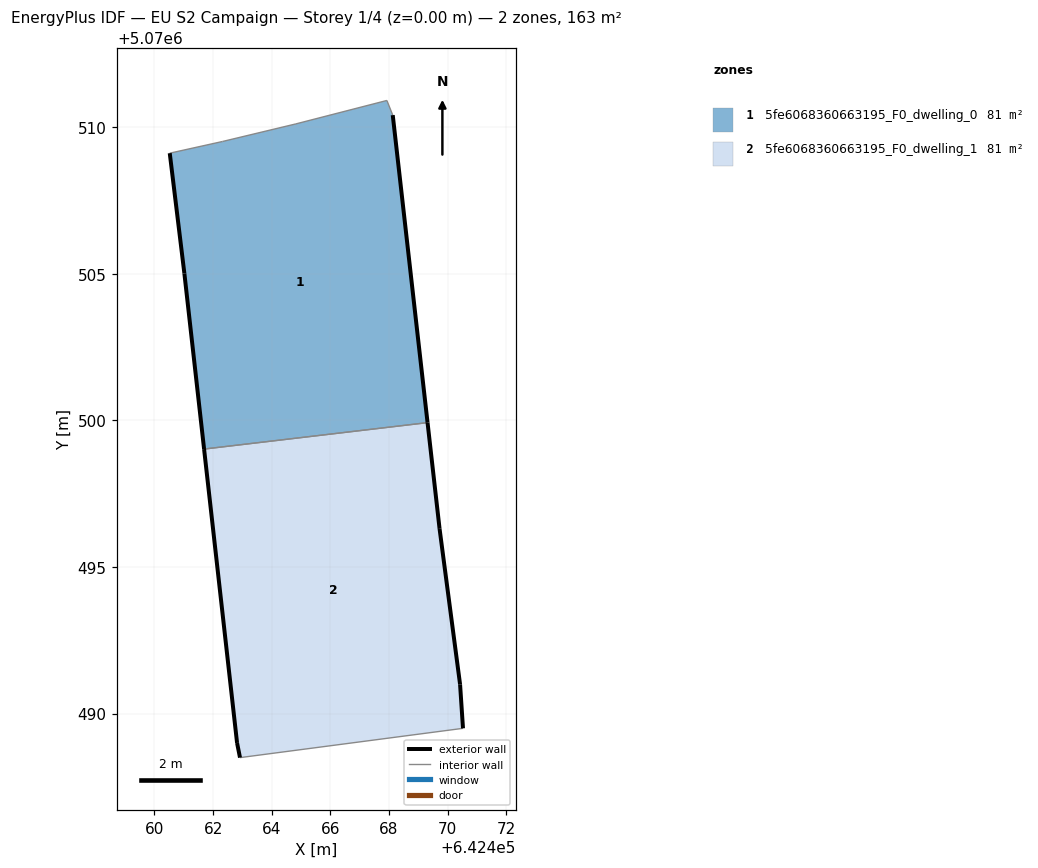
=== STOREY PLAN SPEC (per zone: floor XY polygon, exterior-wall plan segments, windows/doors) ===
zone 1: 5fe6068360663195_F0_dwelling_0  (81.4 m²)
  floor: (642469.31, 5070499.93) (642468.13, 5070510.41) (642467.93, 5070510.91) (642464.82, 5070510.12) (642462.32, 5070509.51) (642460.52, 5070509.12) (642461.02, 5070505.01) (642461.69, 5070499.02)
  exterior wall: (642468.13, 5070510.41) – (642469.31, 5070499.93)  [10.6 m]
  exterior wall: (642461.69, 5070499.02) – (642461.02, 5070505.01)  [6.0 m]
  exterior wall: (642461.02, 5070505.01) – (642460.52, 5070509.12)  [4.1 m]
  interior walls: 5
zone 2: 5fe6068360663195_F0_dwelling_1  (81.3 m²)
  floor: (642470.52, 5070489.50) (642470.42, 5070491.00) (642469.72, 5070496.30) (642469.31, 5070499.93) (642461.69, 5070499.02) (642462.82, 5070489.00) (642462.92, 5070488.50)
  exterior wall: (642462.92, 5070488.50) – (642462.82, 5070489.00)  [0.5 m]
  exterior wall: (642462.82, 5070489.00) – (642461.69, 5070499.02)  [10.1 m]
  exterior wall: (642469.31, 5070499.93) – (642469.72, 5070496.30)  [3.6 m]
  exterior wall: (642469.72, 5070496.30) – (642470.42, 5070491.00)  [5.3 m]
  exterior wall: (642470.42, 5070491.00) – (642470.52, 5070489.50)  [1.5 m]
  interior walls: 2

=== DERIVED (storey summary) ===
Building: EU S2 Campaign
Storey: 1 of 4  (floor level z = 0.00 m)
Storey gross floor area: 162.7 m²
Zones on this storey: 2
  - 5fe6068360663195_F0_dwelling_0: floor 81.4 m²; exterior wall 20.7 m (62.1 m²); WWR 0.0%
  - 5fe6068360663195_F0_dwelling_1: floor 81.3 m²; exterior wall 21.1 m (63.3 m²); WWR 0.0%
Zone adjacency (shared interzone walls):
  - 5fe6068360663195_F0_dwelling_0 ↔ 5fe6068360663195_F0_dwelling_1